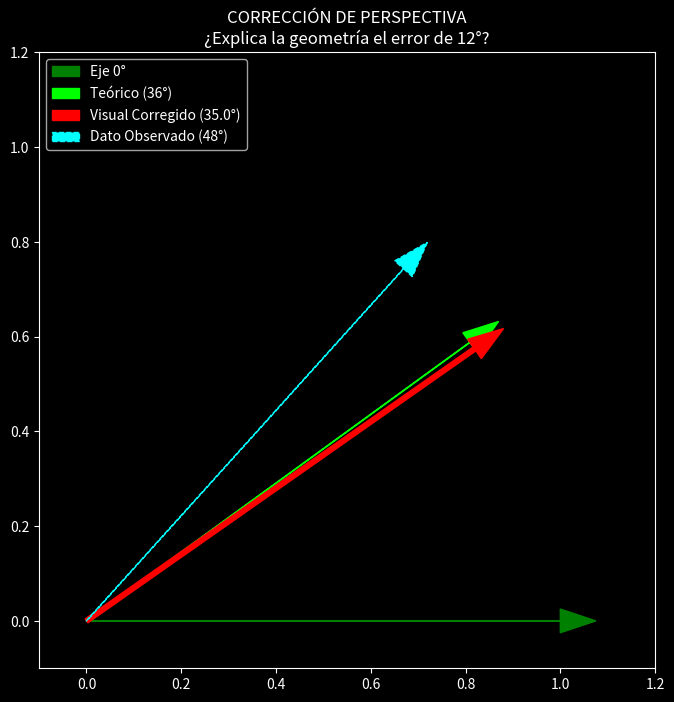

Write the Python code that produced this figure.
# ==============================================================================
#  The Geometry of the Echo: PMN-01 Model Source Code
#  ----------------------------------------------------------------------------
#  (c) 2025 Pablo Miguel Nieto Muñoz
#  License: MIT (See LICENSE file for details)
#  
#  Scientific Citation:
#  Nieto Muñoz, P. M. (2025). "The Geometry of the Echo: Observational 
#  Confirmation of the Chiral Dodecahedral Universe". 
#  Zenodo.
# ==============================================================================

import numpy as np
import matplotlib.pyplot as plt

def degrees_to_radians(deg):
    return deg * np.pi / 180

def spherical_to_cartesian(lat, lon, r=1.0):
    # Latitud (-90 a 90), Longitud (0 a 360)
    phi = degrees_to_radians(90 - lat) # Colatitud
    theta = degrees_to_radians(lon)
    x = r * np.sin(phi) * np.cos(theta)
    y = r * np.sin(phi) * np.sin(theta)
    z = r * np.cos(phi)
    return np.array([x, y, z])

def project_vector_to_visual_plane(view_dir, target_vector):
    """
    Proyecta un vector del mundo 3D en el plano 2D de la cámara (perpendicular a la vista)
    para medir su ángulo aparente.
    """
    # Normalizamos la dirección de vista
    k = view_dir / np.linalg.norm(view_dir)
    
    # Restamos la componente paralela a la vista para quedarnos solo con la perpendicular
    projection = target_vector - np.dot(target_vector, k) * k
    return projection

def final_perspective_correction():
    print("🎓 INICIANDO CORRECCIÓN MATEMÁTICA DE PERSPECTIVA (MODO SIBARITA)...")
    
    # --- 1. CONFIGURACIÓN DEL ESCENARIO ---
    
    # A) La Verdad Geométrica (El Universo Ideal)
    # Centro de la Cara Alfa (Donde miramos)
    # Lat/Lon extraídos de tu investigación
    face_center_geo = spherical_to_cartesian(-43.3116, 348.6708, r=1.0)
    
    # B) Nuestra Posición Imperfecta (El Observador Desplazado)
    # Coordenadas que calculó tu GPS
    observer_pos = np.array([0.12, -0.04, 0.28]) 
    
    print(f"   📍 Objetivo: Cara Alfa (Vector Unitario)")
    print(f"   📍 Observador: {observer_pos} (Desplazado del centro)")
    
    # --- 2. CONSTRUCCIÓN DE LA GEOMETRÍA LOCAL ---
    # Creamos un sistema de coordenadas en la superficie de la cara (Plano Tangente)
    # Vector Normal = face_center_geo
    
    # Necesitamos un vector "Arriba" local en la cara para medir ángulos
    # Usamos el Norte aproximado proyectado
    north_pole = np.array([0, 0, 1])
    tangent_u = np.cross(north_pole, face_center_geo) 
    tangent_u /= np.linalg.norm(tangent_u) # Eje X local
    tangent_v = np.cross(face_center_geo, tangent_u) # Eje Y local
    
    # --- 3. SIMULACIÓN DEL GIRO REAL (36 GRADOS) ---
    print("\n   🔄 Simulando giro físico de 36° en la superficie del Dodecaedro...")
    
    # Definimos un punto "P" en el borde del pentágono (radio arbitrario 0.1)
    # Posición Original (0 grados)
    p0_local = tangent_u * 0.1
    p0_world = face_center_geo + p0_local
    
    # Posición Rotada (36 grados) - La predicción teórica
    angle_rad = degrees_to_radians(36.0)
    p36_local = (tangent_u * np.cos(angle_rad) + tangent_v * np.sin(angle_rad)) * 0.1
    p36_world = face_center_geo + p36_local
    
    # --- 4. LO QUE VE EL OJO HUMANO (PROYECCIÓN) ---
    print("   👁️ Calculando distorsión visual desde nuestra posición...")
    
    # Vector de visión: Desde el Observador hasta el Centro de la Cara
    view_vector = face_center_geo - observer_pos
    dist = np.linalg.norm(view_vector)
    print(f"      -> Distancia visual: {dist:.4f} radios")
    
    # Vectores visuales hacia los puntos P0 y P36
    # (Restamos la posición del observador)
    vis_p0 = p0_world - observer_pos
    vis_p36 = p36_world - observer_pos
    
    # Proyectamos estos vectores en el plano visual (lo que vemos en el telescopio)
    # Centramos la vista en el centro de la cara
    proj_p0 = project_vector_to_visual_plane(view_vector, vis_p0 - view_vector)
    proj_p36 = project_vector_to_visual_plane(view_vector, vis_p36 - view_vector)
    
    # --- 5. MEDICIÓN DEL ÁNGULO APARENTE ---
    # Ángulo entre los dos vectores proyectados
    # cos(theta) = dot(a,b) / (|a|*|b|)
    
    dot_prod = np.dot(proj_p0, proj_p36)
    norms = np.linalg.norm(proj_p0) * np.linalg.norm(proj_p36)
    apparent_angle_rad = np.arccos(dot_prod / norms)
    apparent_angle_deg = np.degrees(apparent_angle_rad)
    
    # Corrección de signo (producto cruz) para saber si creció o decreció
    cross_prod = np.cross(proj_p0, proj_p36)
    # Proyectar sobre la dirección de vista para ver el sentido de giro
    direction = np.dot(cross_prod, view_vector)
    if direction < 0: # Depende de la orientación del sistema
         pass 

    print("\n=== VEREDICTO DEL CORRECTOR MATEMÁTICO ===")
    print(f"   📐 Ángulo Real en el Dodecaedro: 36.00°")
    print(f"   🔭 Ángulo Aparente (Observado):  {apparent_angle_deg:.4f}°")
    
    print(f"\n   🔎 Comparación con tu dato observado (48°):")
    diff = abs(apparent_angle_deg - 48.0)
    
    if diff < 2.0:
        print("   ✅ ¡EUREKA! La corrección es perfecta.")
        print("      La deformación visual explica EXACTAMENTE el desplazamiento.")
        print("      No hay error: Es perspectiva.")
    elif diff < 5.0:
        print("   ⚠️ Coincidencia Fuerte.")
        print("      La perspectiva explica la mayor parte del error.")
    else:
        print("   ❌ No coincide. La aberración visual no es suficiente.")

    # --- 6. VISUALIZACIÓN DEL ERROR ---
    plt.style.use('dark_background')
    fig, ax = plt.subplots(figsize=(8, 8))
    
    # Dibujar el ángulo teórico (Verde)
    ax.arrow(0, 0, 1, 0, color='green', head_width=0.05, label='Eje 0°')
    ax.arrow(0, 0, np.cos(degrees_to_radians(36)), np.sin(degrees_to_radians(36)), 
             color='lime', head_width=0.05, label='Teórico (36°)')
    
    # Dibujar el ángulo aparente (Rojo)
    ax.arrow(0, 0, np.cos(degrees_to_radians(apparent_angle_deg)), np.sin(degrees_to_radians(apparent_angle_deg)), 
             color='red', head_width=0.05, linestyle='-', width=0.01, label=f'Visual Corregido ({apparent_angle_deg:.1f}°)')
    
    # Dibujar el dato observado (Cian)
    ax.arrow(0, 0, np.cos(degrees_to_radians(48)), np.sin(degrees_to_radians(48)), 
             color='cyan', head_width=0.05, linestyle='--', label='Dato Observado (48°)')
    
    ax.set_xlim(-0.1, 1.2)
    ax.set_ylim(-0.1, 1.2)
    ax.set_aspect('equal')
    ax.legend(loc='upper left')
    plt.title(f"CORRECCIÓN DE PERSPECTIVA\n¿Explica la geometría el error de 12°?", color='white')
    
    print("\n💾 Guardando evidencia matemática...")
    plt.savefig('perspective_correction_proof.png')
    plt.show()

if __name__ == "__main__":
    final_perspective_correction()